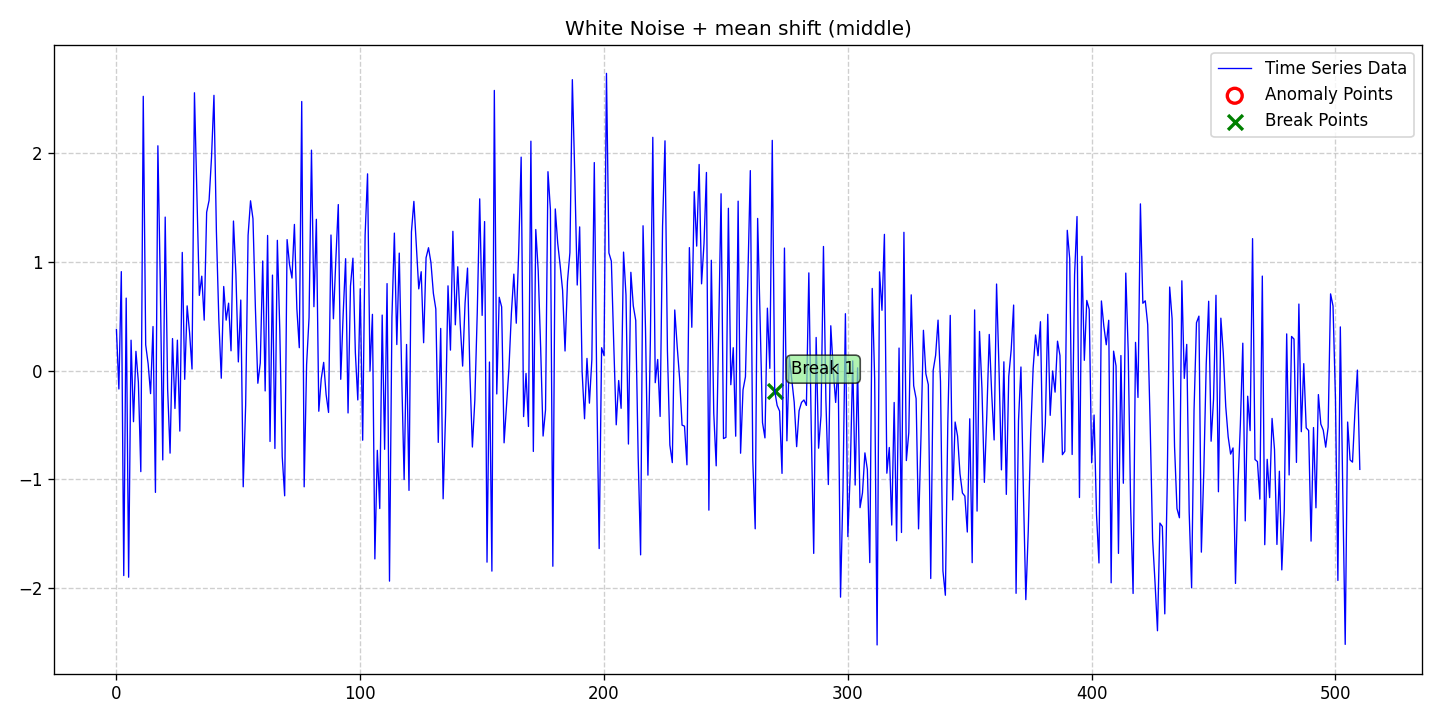

Source data for this figure (header and first rows):
date, data, stationary, det_lin_up, det_lin_down, det_quad, det_cubic, det_exp, det_damped, stoc_trend, volatility, single_seas, multiple_seas, point_anom_single, point_anom_multi, collect_anom, context_anom, mean_shift, var_shift, trend_shift, point_anom_count, point_anom_location, point_anom_point, collect_anom_count
2020-01-01, 0.3769, 0, 0, 0, 0, 0, 0, 0, 0, 0, 0, 0, 0, 0, 0, 0, 1, 0, 0, 0, none, , 0
2020-01-02, -0.1693, 0, 0, 0, 0, 0, 0, 0, 0, 0, 0, 0, 0, 0, 0, 0, 1, 0, 0, 0, none, , 0
2020-01-03, 0.9081, 0, 0, 0, 0, 0, 0, 0, 0, 0, 0, 0, 0, 0, 0, 0, 1, 0, 0, 0, none, , 0
2020-01-04, -1.882, 0, 0, 0, 0, 0, 0, 0, 0, 0, 0, 0, 0, 0, 0, 0, 1, 0, 0, 0, none, , 0
2020-01-05, 0.665, 0, 0, 0, 0, 0, 0, 0, 0, 0, 0, 0, 0, 0, 0, 0, 1, 0, 0, 0, none, , 0
2020-01-06, -1.897, 0, 0, 0, 0, 0, 0, 0, 0, 0, 0, 0, 0, 0, 0, 0, 1, 0, 0, 0, none, , 0
2020-01-07, 0.2785, 0, 0, 0, 0, 0, 0, 0, 0, 0, 0, 0, 0, 0, 0, 0, 1, 0, 0, 0, none, , 0
2020-01-08, -0.4696, 0, 0, 0, 0, 0, 0, 0, 0, 0, 0, 0, 0, 0, 0, 0, 1, 0, 0, 0, none, , 0
2020-01-09, 0.1764, 0, 0, 0, 0, 0, 0, 0, 0, 0, 0, 0, 0, 0, 0, 0, 1, 0, 0, 0, none, , 0
2020-01-10, -0.1075, 0, 0, 0, 0, 0, 0, 0, 0, 0, 0, 0, 0, 0, 0, 0, 1, 0, 0, 0, none, , 0
2020-01-11, -0.928, 0, 0, 0, 0, 0, 0, 0, 0, 0, 0, 0, 0, 0, 0, 0, 1, 0, 0, 0, none, , 0
2020-01-12, 2.518, 0, 0, 0, 0, 0, 0, 0, 0, 0, 0, 0, 0, 0, 0, 0, 1, 0, 0, 0, none, , 0
2020-01-13, 0.2363, 0, 0, 0, 0, 0, 0, 0, 0, 0, 0, 0, 0, 0, 0, 0, 1, 0, 0, 0, none, , 0
2020-01-14, 0.06212, 0, 0, 0, 0, 0, 0, 0, 0, 0, 0, 0, 0, 0, 0, 0, 1, 0, 0, 0, none, , 0
2020-01-15, -0.212, 0, 0, 0, 0, 0, 0, 0, 0, 0, 0, 0, 0, 0, 0, 0, 1, 0, 0, 0, none, , 0
2020-01-16, 0.4041, 0, 0, 0, 0, 0, 0, 0, 0, 0, 0, 0, 0, 0, 0, 0, 1, 0, 0, 0, none, , 0
2020-01-17, -1.119, 0, 0, 0, 0, 0, 0, 0, 0, 0, 0, 0, 0, 0, 0, 0, 1, 0, 0, 0, none, , 0
2020-01-18, 2.063, 0, 0, 0, 0, 0, 0, 0, 0, 0, 0, 0, 0, 0, 0, 0, 1, 0, 0, 0, none, , 0
2020-01-19, 0.7809, 0, 0, 0, 0, 0, 0, 0, 0, 0, 0, 0, 0, 0, 0, 0, 1, 0, 0, 0, none, , 0
2020-01-20, -0.8208, 0, 0, 0, 0, 0, 0, 0, 0, 0, 0, 0, 0, 0, 0, 0, 1, 0, 0, 0, none, , 0
2020-01-21, 1.409, 0, 0, 0, 0, 0, 0, 0, 0, 0, 0, 0, 0, 0, 0, 0, 1, 0, 0, 0, none, , 0
2020-01-22, -0.1696, 0, 0, 0, 0, 0, 0, 0, 0, 0, 0, 0, 0, 0, 0, 0, 1, 0, 0, 0, none, , 0
2020-01-23, -0.7583, 0, 0, 0, 0, 0, 0, 0, 0, 0, 0, 0, 0, 0, 0, 0, 1, 0, 0, 0, none, , 0
2020-01-24, 0.2936, 0, 0, 0, 0, 0, 0, 0, 0, 0, 0, 0, 0, 0, 0, 0, 1, 0, 0, 0, none, , 0
2020-01-25, -0.3483, 0, 0, 0, 0, 0, 0, 0, 0, 0, 0, 0, 0, 0, 0, 0, 1, 0, 0, 0, none, , 0
2020-01-26, 0.2789, 0, 0, 0, 0, 0, 0, 0, 0, 0, 0, 0, 0, 0, 0, 0, 1, 0, 0, 0, none, , 0
2020-01-27, -0.5558, 0, 0, 0, 0, 0, 0, 0, 0, 0, 0, 0, 0, 0, 0, 0, 1, 0, 0, 0, none, , 0
2020-01-28, 1.084, 0, 0, 0, 0, 0, 0, 0, 0, 0, 0, 0, 0, 0, 0, 0, 1, 0, 0, 0, none, , 0
2020-01-29, -0.08056, 0, 0, 0, 0, 0, 0, 0, 0, 0, 0, 0, 0, 0, 0, 0, 1, 0, 0, 0, none, , 0
2020-01-30, 0.5938, 0, 0, 0, 0, 0, 0, 0, 0, 0, 0, 0, 0, 0, 0, 0, 1, 0, 0, 0, none, , 0
2020-01-31, 0.347, 0, 0, 0, 0, 0, 0, 0, 0, 0, 0, 0, 0, 0, 0, 0, 1, 0, 0, 0, none, , 0
2020-02-01, 0.01376, 0, 0, 0, 0, 0, 0, 0, 0, 0, 0, 0, 0, 0, 0, 0, 1, 0, 0, 0, none, , 0
2020-02-02, 2.55, 0, 0, 0, 0, 0, 0, 0, 0, 0, 0, 0, 0, 0, 0, 0, 1, 0, 0, 0, none, , 0
2020-02-03, 1.633, 0, 0, 0, 0, 0, 0, 0, 0, 0, 0, 0, 0, 0, 0, 0, 1, 0, 0, 0, none, , 0
2020-02-04, 0.6898, 0, 0, 0, 0, 0, 0, 0, 0, 0, 0, 0, 0, 0, 0, 0, 1, 0, 0, 0, none, , 0
2020-02-05, 0.8664, 0, 0, 0, 0, 0, 0, 0, 0, 0, 0, 0, 0, 0, 0, 0, 1, 0, 0, 0, none, , 0
2020-02-06, 0.4628, 0, 0, 0, 0, 0, 0, 0, 0, 0, 0, 0, 0, 0, 0, 0, 1, 0, 0, 0, none, , 0
2020-02-07, 1.453, 0, 0, 0, 0, 0, 0, 0, 0, 0, 0, 0, 0, 0, 0, 0, 1, 0, 0, 0, none, , 0
2020-02-08, 1.562, 0, 0, 0, 0, 0, 0, 0, 0, 0, 0, 0, 0, 0, 0, 0, 1, 0, 0, 0, none, , 0
2020-02-09, 1.957, 0, 0, 0, 0, 0, 0, 0, 0, 0, 0, 0, 0, 0, 0, 0, 1, 0, 0, 0, none, , 0
2020-02-10, 2.527, 0, 0, 0, 0, 0, 0, 0, 0, 0, 0, 0, 0, 0, 0, 0, 1, 0, 0, 0, none, , 0
2020-02-11, 1.277, 0, 0, 0, 0, 0, 0, 0, 0, 0, 0, 0, 0, 0, 0, 0, 1, 0, 0, 0, none, , 0
2020-02-12, 0.4649, 0, 0, 0, 0, 0, 0, 0, 0, 0, 0, 0, 0, 0, 0, 0, 1, 0, 0, 0, none, , 0
2020-02-13, -0.07041, 0, 0, 0, 0, 0, 0, 0, 0, 0, 0, 0, 0, 0, 0, 0, 1, 0, 0, 0, none, , 0
2020-02-14, 0.7716, 0, 0, 0, 0, 0, 0, 0, 0, 0, 0, 0, 0, 0, 0, 0, 1, 0, 0, 0, none, , 0
2020-02-15, 0.4626, 0, 0, 0, 0, 0, 0, 0, 0, 0, 0, 0, 0, 0, 0, 0, 1, 0, 0, 0, none, , 0
2020-02-16, 0.6185, 0, 0, 0, 0, 0, 0, 0, 0, 0, 0, 0, 0, 0, 0, 0, 1, 0, 0, 0, none, , 0
2020-02-17, 0.1812, 0, 0, 0, 0, 0, 0, 0, 0, 0, 0, 0, 0, 0, 0, 0, 1, 0, 0, 0, none, , 0
2020-02-18, 1.373, 0, 0, 0, 0, 0, 0, 0, 0, 0, 0, 0, 0, 0, 0, 0, 1, 0, 0, 0, none, , 0
2020-02-19, 0.8852, 0, 0, 0, 0, 0, 0, 0, 0, 0, 0, 0, 0, 0, 0, 0, 1, 0, 0, 0, none, , 0
2020-02-20, 0.07913, 0, 0, 0, 0, 0, 0, 0, 0, 0, 0, 0, 0, 0, 0, 0, 1, 0, 0, 0, none, , 0
2020-02-21, 0.6473, 0, 0, 0, 0, 0, 0, 0, 0, 0, 0, 0, 0, 0, 0, 0, 1, 0, 0, 0, none, , 0
2020-02-22, -1.067, 0, 0, 0, 0, 0, 0, 0, 0, 0, 0, 0, 0, 0, 0, 0, 1, 0, 0, 0, none, , 0
2020-02-23, -0.3181, 0, 0, 0, 0, 0, 0, 0, 0, 0, 0, 0, 0, 0, 0, 0, 1, 0, 0, 0, none, , 0
2020-02-24, 1.241, 0, 0, 0, 0, 0, 0, 0, 0, 0, 0, 0, 0, 0, 0, 0, 1, 0, 0, 0, none, , 0
2020-02-25, 1.558, 0, 0, 0, 0, 0, 0, 0, 0, 0, 0, 0, 0, 0, 0, 0, 1, 0, 0, 0, none, , 0
2020-02-26, 1.394, 0, 0, 0, 0, 0, 0, 0, 0, 0, 0, 0, 0, 0, 0, 0, 1, 0, 0, 0, none, , 0
2020-02-27, 0.5724, 0, 0, 0, 0, 0, 0, 0, 0, 0, 0, 0, 0, 0, 0, 0, 1, 0, 0, 0, none, , 0
2020-02-28, -0.1167, 0, 0, 0, 0, 0, 0, 0, 0, 0, 0, 0, 0, 0, 0, 0, 1, 0, 0, 0, none, , 0
2020-02-29, 0.06968, 0, 0, 0, 0, 0, 0, 0, 0, 0, 0, 0, 0, 0, 0, 0, 1, 0, 0, 0, none, , 0
... 451 more rows
